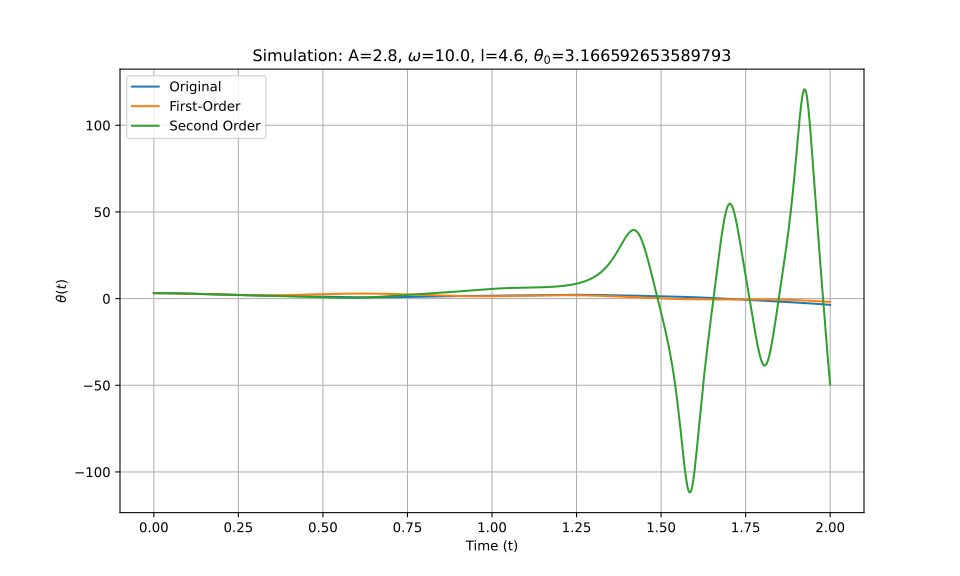

Values plotted in this chart, from the file beside it:
t_eval, Equation_1, Equation_2, Equation_3
0.0, 3.167, 3.167, 3.167
0.002002, 3.166, 3.166, 3.166
0.004004, 3.166, 3.166, 3.166
0.006006, 3.165, 3.165, 3.165
0.008008, 3.165, 3.165, 3.165
0.01001, 3.164, 3.164, 3.164
0.01201, 3.162, 3.162, 3.162
0.01401, 3.161, 3.161, 3.161
0.01602, 3.159, 3.159, 3.159
0.01802, 3.157, 3.157, 3.157
0.02002, 3.154, 3.154, 3.154
0.02202, 3.152, 3.152, 3.152
0.02402, 3.149, 3.149, 3.149
0.02603, 3.146, 3.146, 3.146
0.02803, 3.143, 3.143, 3.143
0.03003, 3.139, 3.139, 3.139
0.03203, 3.135, 3.136, 3.135
0.03403, 3.131, 3.132, 3.131
0.03604, 3.127, 3.127, 3.127
0.03804, 3.123, 3.123, 3.123
0.04004, 3.118, 3.118, 3.118
0.04204, 3.113, 3.113, 3.113
0.04404, 3.108, 3.108, 3.108
0.04605, 3.103, 3.103, 3.103
0.04805, 3.097, 3.097, 3.097
0.05005, 3.091, 3.092, 3.091
0.05205, 3.085, 3.086, 3.085
0.05405, 3.079, 3.079, 3.079
0.05606, 3.073, 3.073, 3.073
0.05806, 3.066, 3.066, 3.066
0.06006, 3.059, 3.06, 3.059
0.06206, 3.052, 3.053, 3.052
0.06406, 3.045, 3.045, 3.045
0.06607, 3.038, 3.038, 3.038
0.06807, 3.03, 3.031, 3.03
0.07007, 3.022, 3.023, 3.022
0.07207, 3.014, 3.015, 3.014
0.07407, 3.006, 3.007, 3.006
0.07608, 2.998, 2.998, 2.998
0.07808, 2.989, 2.99, 2.989
0.08008, 2.981, 2.981, 2.981
0.08208, 2.972, 2.972, 2.972
0.08408, 2.963, 2.963, 2.963
0.08609, 2.954, 2.954, 2.954
0.08809, 2.945, 2.945, 2.945
0.09009, 2.935, 2.935, 2.935
0.09209, 2.926, 2.926, 2.926
0.09409, 2.916, 2.916, 2.916
0.0961, 2.906, 2.906, 2.906
0.0981, 2.896, 2.896, 2.896
0.1001, 2.886, 2.886, 2.886
0.1021, 2.876, 2.876, 2.876
0.1041, 2.865, 2.865, 2.865
0.1061, 2.855, 2.855, 2.855
0.1081, 2.844, 2.844, 2.844
0.1101, 2.834, 2.833, 2.834
0.1121, 2.823, 2.822, 2.823
0.1141, 2.812, 2.811, 2.812
0.1161, 2.801, 2.8, 2.801
0.1181, 2.79, 2.789, 2.79
... 940 more rows
